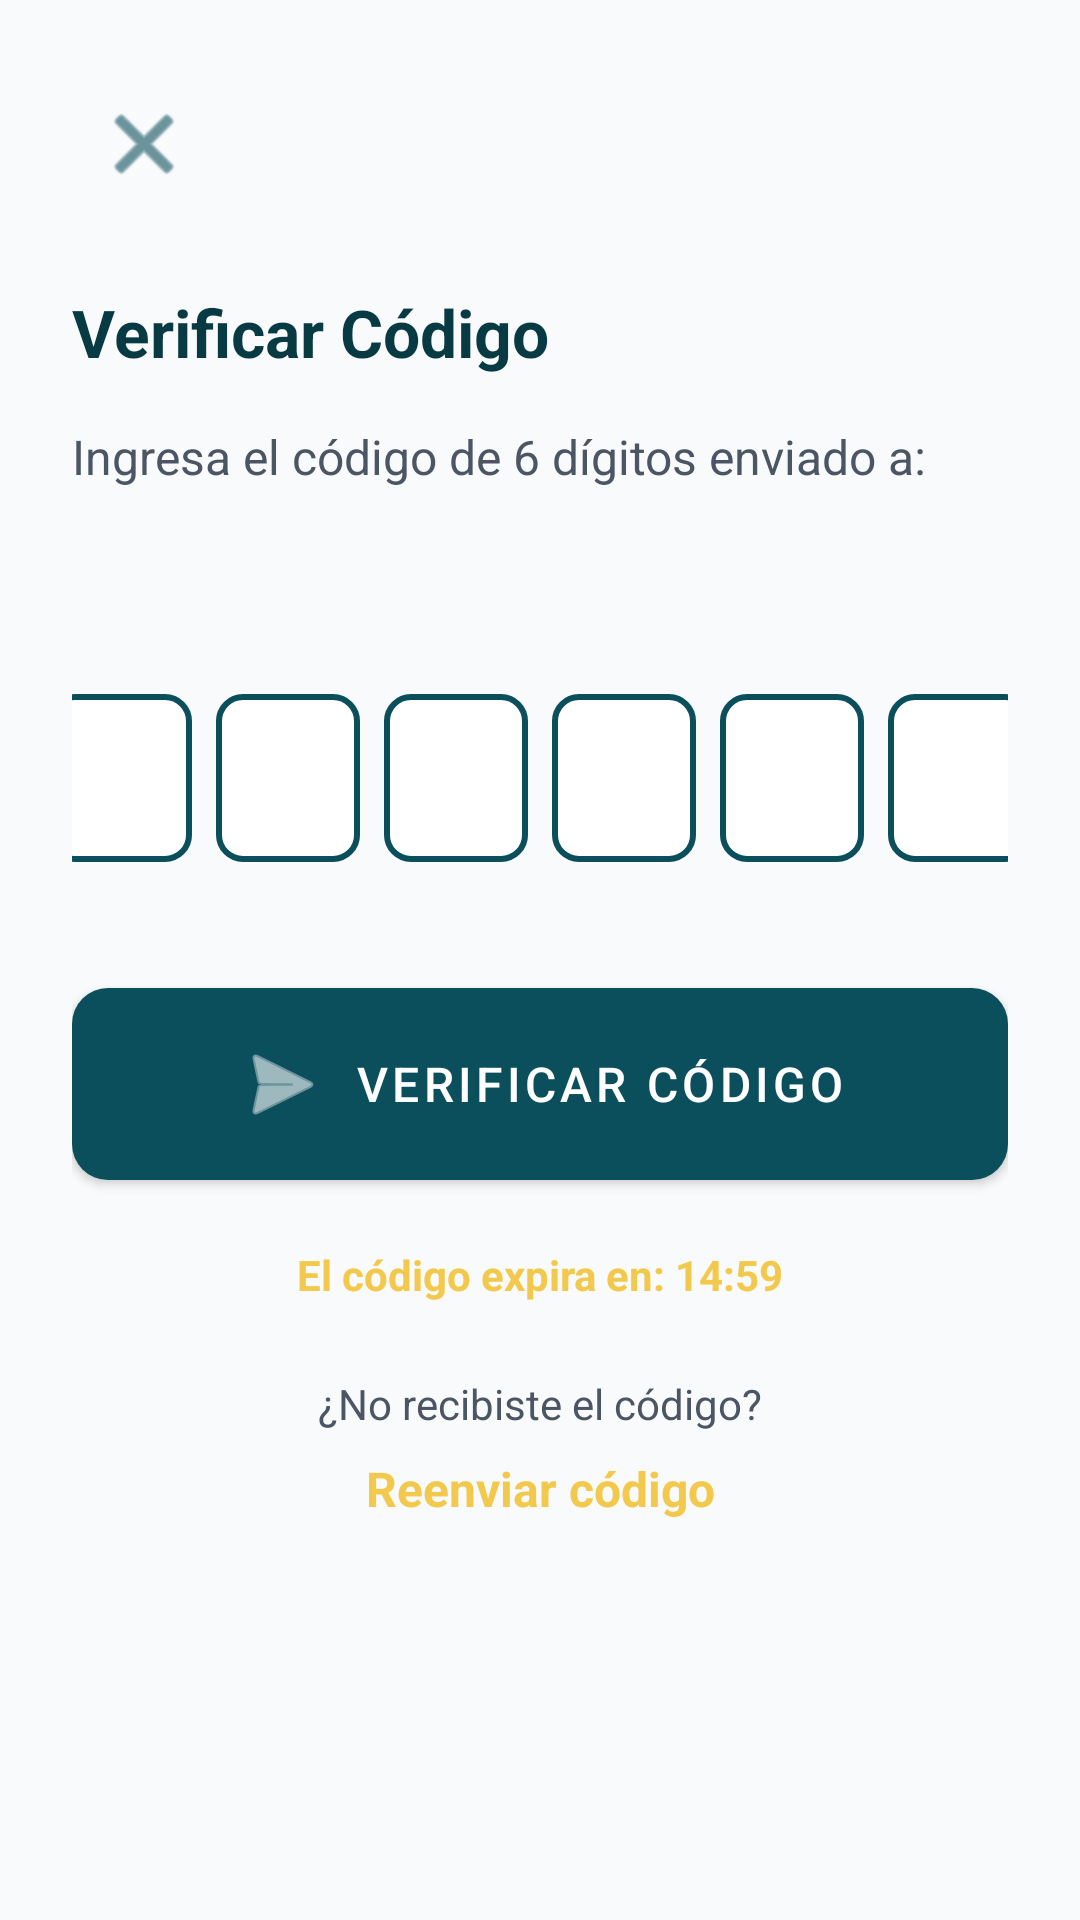

Android layout source for this screen:
<!-- AndroidManifest.xml: application theme Theme.Catedra_Fam -->
<!-- res/layout/activity_verificar_codigo.xml -->
<?xml version="1.0" encoding="utf-8"?>
<ScrollView xmlns:android="http://schemas.android.com/apk/res/android"
    xmlns:app="http://schemas.android.com/apk/res-auto"
    xmlns:tools="http://schemas.android.com/tools"
    android:layout_width="match_parent"
    android:layout_height="match_parent"
    android:fillViewport="true"
    android:background="@color/gray_50"
    tools:context=".VerificarCodigoActivity">

    <androidx.constraintlayout.widget.ConstraintLayout
        android:layout_width="match_parent"
        android:layout_height="wrap_content"
        android:padding="24dp">

        
        <ImageButton
            android:id="@+id/btn_volver"
            android:layout_width="48dp"
            android:layout_height="48dp"
            android:background="?attr/selectableItemBackgroundBorderless"
            android:src="@android:drawable/ic_menu_close_clear_cancel"
            android:contentDescription="Volver"
            app:tint="@color/primary"
            app:layout_constraintTop_toTopOf="parent"
            app:layout_constraintStart_toStartOf="parent" />

        
        <TextView
            android:id="@+id/tv_titulo"
            android:layout_width="wrap_content"
            android:layout_height="wrap_content"
            android:layout_marginTop="24dp"
            android:text="@string/verificar_codigo_titulo"
            android:textSize="22sp"
            android:textStyle="bold"
            android:textColor="@color/primary_dark"
            app:layout_constraintTop_toBottomOf="@id/btn_volver"
            app:layout_constraintStart_toStartOf="parent" />

        
        <TextView
            android:id="@+id/tv_mensaje"
            android:layout_width="0dp"
            android:layout_height="wrap_content"
            android:layout_marginTop="16dp"
            android:text="@string/ingresa_codigo"
            android:textSize="16sp"
            android:textColor="@color/gray_600"
            app:layout_constraintTop_toBottomOf="@id/tv_titulo"
            app:layout_constraintStart_toStartOf="parent"
            app:layout_constraintEnd_toEndOf="parent" />

        
        <TextView
            android:id="@+id/tv_correo_oculto"
            android:layout_width="wrap_content"
            android:layout_height="wrap_content"
            android:layout_marginTop="8dp"
            android:text=""
            android:textSize="18sp"
            android:textStyle="bold"
            android:textColor="@color/primary"
            app:layout_constraintTop_toBottomOf="@id/tv_mensaje"
            app:layout_constraintStart_toStartOf="parent"
            app:layout_constraintEnd_toEndOf="parent"
            tools:text="cor***@ejemplo.com" />

        
        <LinearLayout
            android:id="@+id/ll_codigo"
            android:layout_width="wrap_content"
            android:layout_height="wrap_content"
            android:layout_marginTop="32dp"
            android:orientation="horizontal"
            android:gravity="center"
            app:layout_constraintTop_toBottomOf="@id/tv_correo_oculto"
            app:layout_constraintStart_toStartOf="parent"
            app:layout_constraintEnd_toEndOf="parent">

            <EditText
                android:id="@+id/et_codigo1"
                android:layout_width="48dp"
                android:layout_height="56dp"
                android:layout_margin="4dp"
                android:gravity="center"
                android:inputType="number"
                android:maxLength="1"
                android:textSize="24sp"
                android:textStyle="bold"
                android:background="@drawable/bg_codigo_input"
                android:textColor="@color/primary_dark" />

            <EditText
                android:id="@+id/et_codigo2"
                android:layout_width="48dp"
                android:layout_height="56dp"
                android:layout_margin="4dp"
                android:gravity="center"
                android:inputType="number"
                android:maxLength="1"
                android:textSize="24sp"
                android:textStyle="bold"
                android:background="@drawable/bg_codigo_input"
                android:textColor="@color/primary_dark" />

            <EditText
                android:id="@+id/et_codigo3"
                android:layout_width="48dp"
                android:layout_height="56dp"
                android:layout_margin="4dp"
                android:gravity="center"
                android:inputType="number"
                android:maxLength="1"
                android:textSize="24sp"
                android:textStyle="bold"
                android:background="@drawable/bg_codigo_input"
                android:textColor="@color/primary_dark" />

            <EditText
                android:id="@+id/et_codigo4"
                android:layout_width="48dp"
                android:layout_height="56dp"
                android:layout_margin="4dp"
                android:gravity="center"
                android:inputType="number"
                android:maxLength="1"
                android:textSize="24sp"
                android:textStyle="bold"
                android:background="@drawable/bg_codigo_input"
                android:textColor="@color/primary_dark" />

            <EditText
                android:id="@+id/et_codigo5"
                android:layout_width="48dp"
                android:layout_height="56dp"
                android:layout_margin="4dp"
                android:gravity="center"
                android:inputType="number"
                android:maxLength="1"
                android:textSize="24sp"
                android:textStyle="bold"
                android:background="@drawable/bg_codigo_input"
                android:textColor="@color/primary_dark" />

            <EditText
                android:id="@+id/et_codigo6"
                android:layout_width="48dp"
                android:layout_height="56dp"
                android:layout_margin="4dp"
                android:gravity="center"
                android:inputType="number"
                android:maxLength="1"
                android:textSize="24sp"
                android:textStyle="bold"
                android:background="@drawable/bg_codigo_input"
                android:textColor="@color/primary_dark" />

        </LinearLayout>

        
        <com.google.android.material.button.MaterialButton
            android:id="@+id/btn_verificar"
            android:layout_width="match_parent"
            android:layout_height="wrap_content"
            android:layout_marginTop="32dp"
            android:text="@string/btn_verificar_codigo"
            android:textSize="16sp"
            android:paddingVertical="16dp"
            app:cornerRadius="12dp"
            app:backgroundTint="@color/primary"
            app:icon="@android:drawable/ic_menu_send"
            app:iconGravity="textStart"
            app:layout_constraintTop_toBottomOf="@id/ll_codigo"
            app:layout_constraintStart_toStartOf="parent"
            app:layout_constraintEnd_toEndOf="parent" />

        
        <TextView
            android:id="@+id/tv_expiracion"
            android:layout_width="wrap_content"
            android:layout_height="wrap_content"
            android:layout_marginTop="16dp"
            android:text="El código expira en: 14:59"
            android:textSize="14sp"
            android:textColor="@color/warning"
            android:textStyle="bold"
            app:layout_constraintTop_toBottomOf="@id/btn_verificar"
            app:layout_constraintStart_toStartOf="parent"
            app:layout_constraintEnd_toEndOf="parent" />

        
        <TextView
            android:id="@+id/tv_no_recibiste"
            android:layout_width="wrap_content"
            android:layout_height="wrap_content"
            android:layout_marginTop="24dp"
            android:text="@string/no_recibiste_codigo"
            android:textSize="14sp"
            android:textColor="@color/gray_600"
            app:layout_constraintTop_toBottomOf="@id/tv_expiracion"
            app:layout_constraintStart_toStartOf="parent"
            app:layout_constraintEnd_toEndOf="parent" />

        <TextView
            android:id="@+id/tv_reenviar"
            android:layout_width="wrap_content"
            android:layout_height="wrap_content"
            android:layout_marginTop="8dp"
            android:text="@string/reenviar_codigo"
            android:textSize="16sp"
            android:textColor="@color/accent"
            android:textStyle="bold"
            android:clickable="true"
            android:focusable="true"
            app:layout_constraintTop_toBottomOf="@id/tv_no_recibiste"
            app:layout_constraintStart_toStartOf="parent"
            app:layout_constraintEnd_toEndOf="parent" />

        
        <ProgressBar
            android:id="@+id/pb_loading"
            android:layout_width="wrap_content"
            android:layout_height="wrap_content"
            android:layout_marginTop="16dp"
            android:visibility="gone"
            app:layout_constraintTop_toBottomOf="@id/tv_reenviar"
            app:layout_constraintStart_toStartOf="parent"
            app:layout_constraintEnd_toEndOf="parent" />

    </androidx.constraintlayout.widget.ConstraintLayout>

</ScrollView>
<!-- resources referenced by this layout -->
<resources>
  <color name="accent">#F2C94C</color>
  <color name="gray_50">#F9FAFB</color>
  <color name="gray_600">#4B5563</color>
  <color name="primary">#0B4F5C</color>
  <color name="primary_dark">#083A44</color>
  <color name="warning">#F2C94C</color>
  <!-- drawable bg_codigo_input (drawable) -->
  <?xml version="1.0" encoding="utf-8"?>
  <shape xmlns:android="http://schemas.android.com/apk/res/android"
      android:shape="rectangle">
  
      <solid android:color="@color/white" />
  
      <stroke
          android:width="2dp"
          android:color="@color/primary" />
  
      <corners android:radius="8dp" />
  
  </shape>
  <string name="btn_verificar_codigo">VERIFICAR CÓDIGO</string>
  <string name="ingresa_codigo">Ingresa el código de 6 dígitos enviado a:</string>
  <string name="no_recibiste_codigo">¿No recibiste el código?</string>
  <string name="reenviar_codigo">Reenviar código</string>
  <string name="verificar_codigo_titulo">Verificar Código</string>
  <style name="Theme.Catedra_Fam" parent="Theme.MaterialComponents.DayNight.NoActionBar">
          
          <item name="colorPrimary">@color/primary</item>
          <item name="colorPrimaryVariant">@color/primary_dark</item>
          <item name="colorOnPrimary">@color/white</item>
          
          <item name="colorSecondary">@color/secondary</item>
          <item name="colorSecondaryVariant">@color/primary_light</item>
          <item name="colorOnSecondary">@color/black</item>
          
          <item name="colorSurface">@color/white</item>
          <item name="colorOnSurface">@color/text_primary</item>
          
          <item name="android:statusBarColor">?attr/colorPrimaryVariant</item>
  
          
          <item name="textAppearanceHeadline1">@style/TextAppearance.MaterialComponents.Headline1</item>
          <item name="textAppearanceHeadline2">@style/TextAppearance.MaterialComponents.Headline2</item>
          <item name="textAppearanceBody1">@style/TextAppearance.MaterialComponents.Body1</item>
          <item name="textAppearanceBody2">@style/TextAppearance.MaterialComponents.Body2</item>
          <item name="textAppearanceCaption">@style/TextAppearance.MaterialComponents.Caption</item>
      </style>
  <color name="white">#FFFFFF</color>
  <color name="secondary">#7CCFD0</color>
  <color name="primary_light">#1FA3A8</color>
  <color name="black">#000000</color>
  <color name="text_primary">#0B4F5C</color>
</resources>
